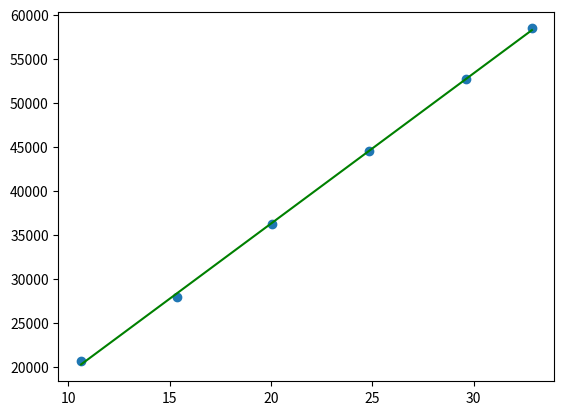

Python code for this plot: (Note: this script raises an exception after producing the figure.)
from matplotlib import pyplot as plt
from math import pi as pi
import numpy
from textwrap import wrap
import matplotlib.ticker as ticker
m=[1084.1, 481.0, 480.4, 487.2, 487.4, 331.0]
nu=[1, 2, 3, 4, 5, 6, 7, 8, 9]
n0=[93.1, 138.3, 283.3, 378.2, 473.1, 567.9, 663.5, 759.4, 855.3]
n1=[111.7, 225.7, 338.2, 451.8, 563.9, 679.2, 791.1, 907.9, 1019.6]
n2=[127.9, 258.0, 386.2, 516.7, 644.5, 775.3, 903.7, 1034.6, 1163.5]
n3=[141.6, 285.8, 426.7, 571.5, 714.2, 857.7, 1000.8, 1145.6, 1287.6]
n4=[154.7, 310.4, 466.1, 623.1, 777.8, 934.5, 1088.7, 1247.2, 1401.2]
n5=[163.1, 327.0, 491.5, 654.3, 819.3, 983.2, 1148.1, 1312.1, 1477.2]

f=[0]*(len(m)+1)
for i in range(1, len(m)+1):
    for k in range(i):
        f[i]+=m[k]
    print(f[i])
    f[i]=f[i]/1000*9.81
f=f[1:]
fig, ax=plt.subplots()

# ax.scatter(nu, n0)
# z=numpy.polyfit(nu, n0, 1)
# pol=numpy.poly1d(z)
# y=pol(nu)
# ax.plot(nu, y, label = '$m_0$')
# print(pol)
#
# ax.scatter(nu, n1)
# z=numpy.polyfit(nu, n1, 1)
# pol=numpy.poly1d(z)
# y=pol(nu)
# ax.plot(nu, y, label = '$m_1$')
# print(pol)
#
# ax.scatter(nu, n2)
# z=numpy.polyfit(nu, n2, 1)
# pol=numpy.poly1d(z)
# y=pol(nu)
# ax.plot(nu, y, label = '$m_2$')
# print(pol)
#
# ax.scatter(nu, n3)
# z=numpy.polyfit(nu, n3, 1)
# pol=numpy.poly1d(z)
# y=pol(nu)
# ax.plot(nu, y, label = '$m_3$')
# print(pol)
#
# ax.scatter(nu, n4)
# z=numpy.polyfit(nu, n4, 1)
# pol=numpy.poly1d(z)
# y=pol(nu)
# ax.plot(nu, y, label = '$m_4$')
# print(pol)
#
# ax.scatter(nu, n5)
# z=numpy.polyfit(nu, n5, 1)
# pol=numpy.poly1d(z)
# y=pol(nu)
# ax.plot(nu, y, label = '$m_5$')
# print(pol)
#
# ax.set_xlabel("n")
# ax.set_ylabel("nu, Гц")
# ax.legend(shadow = False, loc = 'upper left', fontsize = 15)
# ax.set_title('зависимость частоты от числа полуволн и массы грузов', loc = 'center')

v2=[143.814, 167.072, 190.477, 210.938, 229.485, 241.702]
for i in range(6):
    v2[i]=v2[i]**2
ax.scatter(f, v2)
z=numpy.polyfit(f, v2, 1)
pol=numpy.poly1d(z)
y=pol(f)
ax.plot(f, y, c='green')
print(pol)
p = interp_naive(x, y)
print(numpy.linalg.norm(p-y))
ax.set_xlabel("F, H")
ax.set_ylabel("$V^2, m^2/c^2$")
ax.set_title('зависимость квадрата скоррости от силы веса грузиков', loc = 'center')

ax.grid(which='major', color = 'k')
ax.minorticks_on()
ax.grid(which='minor', color = 'gray', linestyle = ':')

# plt.savefig('nu(n, m)')
plt.savefig('v2(F)')
# plt.show()